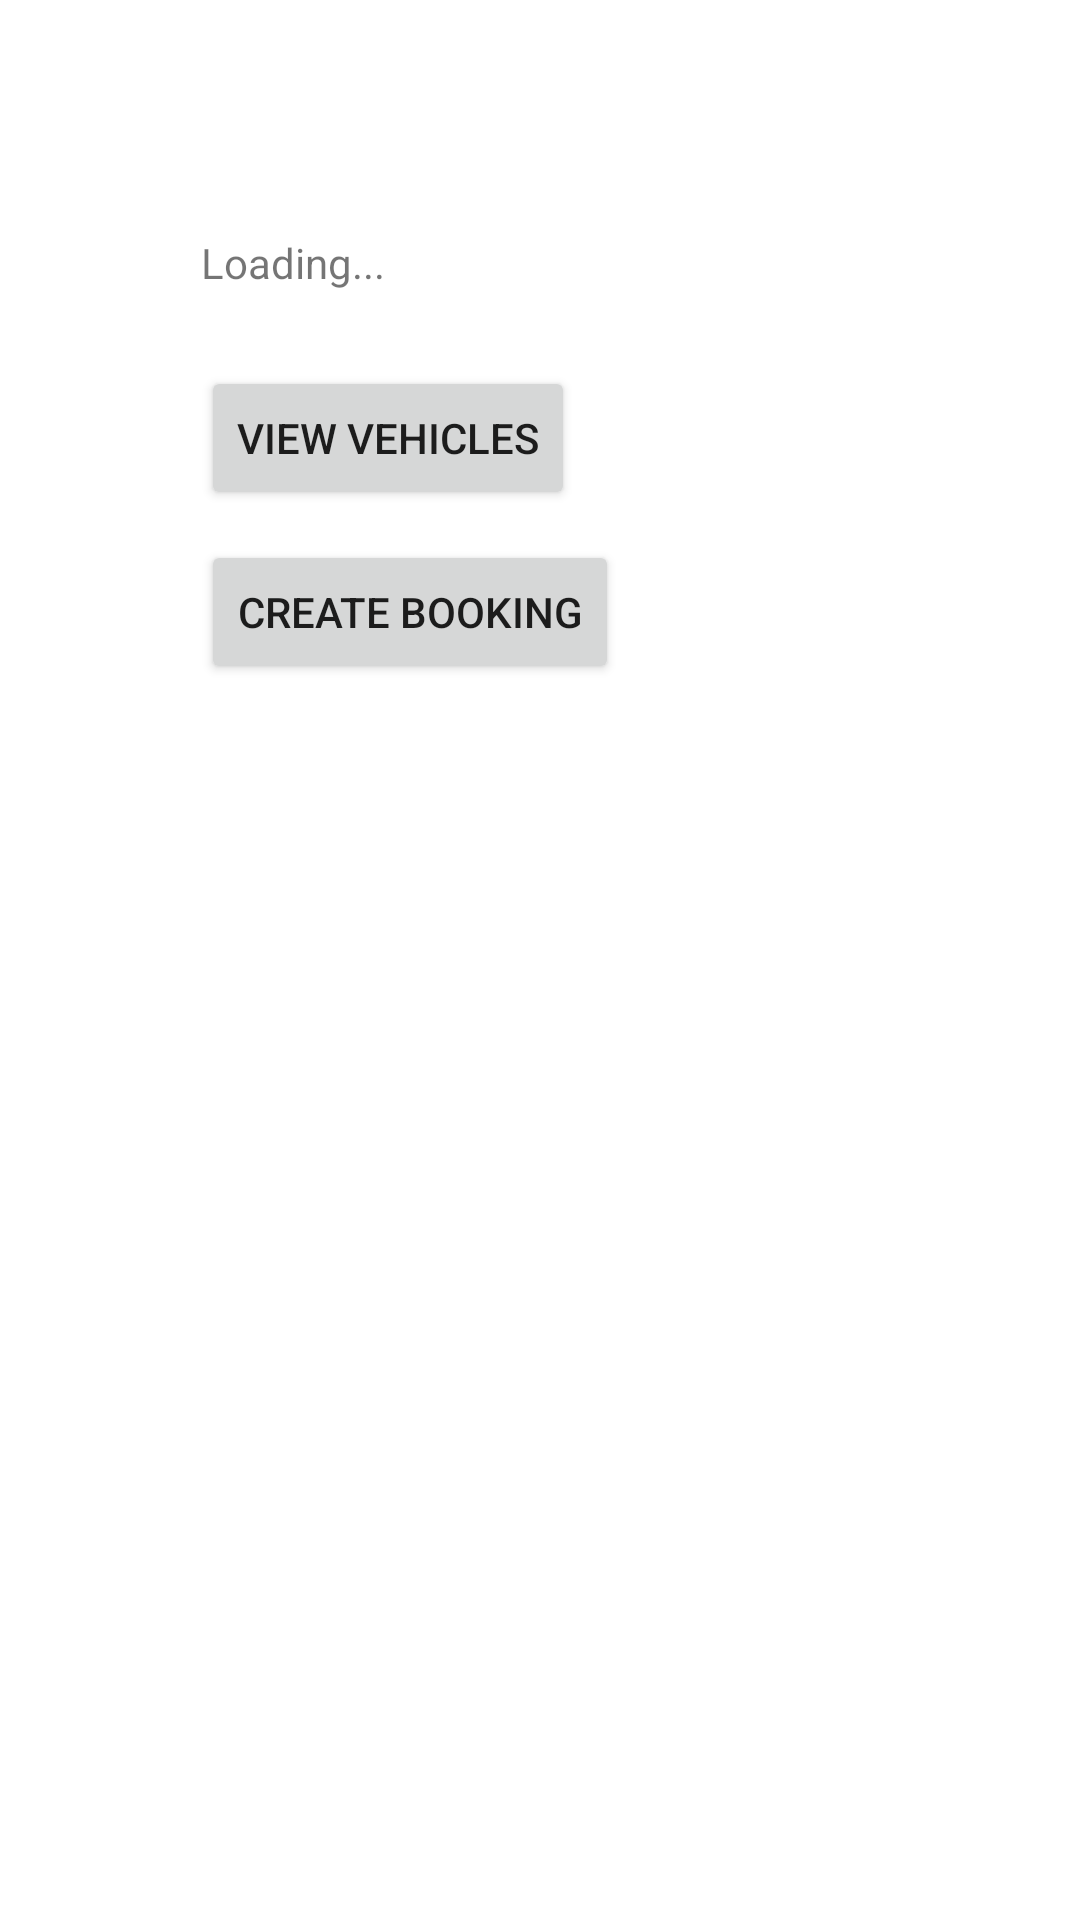

Android layout source for this screen:
<!-- AndroidManifest.xml: application theme Theme.RentCars.NoActionBar -->
<!-- res/layout/fragment_customer_home.xml -->
<?xml version="1.0" encoding="utf-8"?>
<androidx.constraintlayout.widget.ConstraintLayout xmlns:android="http://schemas.android.com/apk/res/android"
    xmlns:app="http://schemas.android.com/apk/res-auto"
    xmlns:tools="http://schemas.android.com/tools"
    android:layout_width="match_parent"
    android:layout_height="match_parent"
    tools:context=".customer.HomeFragment">

    <TextView
        android:id="@+id/textView_greeting"
        android:layout_width="wrap_content"
        android:layout_height="wrap_content"
        android:layout_marginStart="67dp"
        android:layout_marginTop="78dp"
        android:text="@string/loading"
        app:layout_constraintStart_toStartOf="parent"
        app:layout_constraintTop_toTopOf="parent" />

    <Button
        android:id="@+id/button_viewVehicles"
        android:layout_width="wrap_content"
        android:layout_height="wrap_content"
        android:layout_marginTop="25dp"
        android:text="@string/view_vehicles"
        app:layout_constraintStart_toStartOf="@+id/textView_greeting"
        app:layout_constraintTop_toBottomOf="@+id/textView_greeting" />

    <Button
        android:id="@+id/btn_viewBooking"
        android:layout_width="wrap_content"
        android:layout_height="wrap_content"
        android:layout_marginTop="10dp"
        android:text="@string/create_booking"
        app:layout_constraintStart_toStartOf="@+id/button_viewVehicles"
        app:layout_constraintTop_toBottomOf="@+id/button_viewVehicles" />
</androidx.constraintlayout.widget.ConstraintLayout>
<!-- resources referenced by this layout -->
<resources>
  <string name="create_booking">create booking</string>
  <string name="loading">Loading...</string>
  <string name="view_vehicles">view vehicles</string>
  <style name="Theme.RentCars.NoActionBar">
          <item name="windowActionBar">false</item>
          <item name="windowNoTitle">true</item>
      </style>
</resources>
